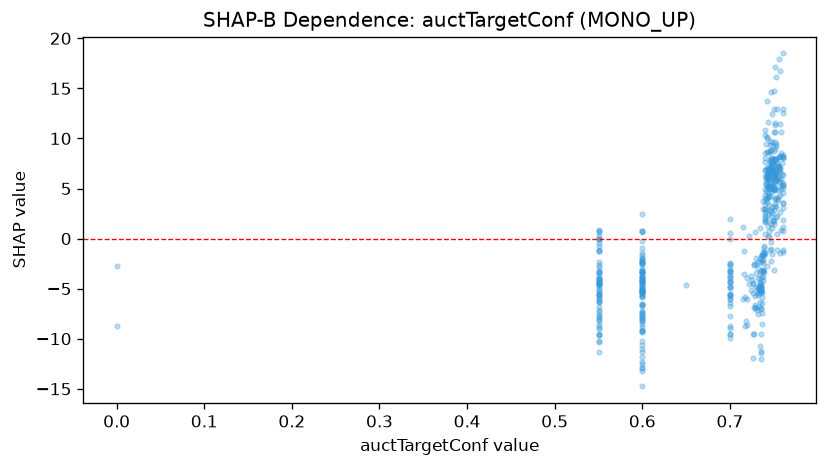

Data behind this chart, as committed beside it:
feature_value, shap_value
0.728, -2.567
0.747, 2.767
0.76, 1.815
0.737, -3.841
0.6, -3.05
0.752, 5.077
0.753, 3.2
0.754, 3.994
0.752, 3.249
0.734, -2.066
0.6, -3.836
0.6, -1.429
0.6, -2.301
0.738, 3.73
0.737, -2.139
0.753, 2.167
0.747, 1.435
0.74, 8.593
0.747, -0.31
0.729, 0.6562
0.7, 1.999
0.742, 2.87
0.55, -3.719
0.6, -5.501
0.6, -7.433
0.6, -7.819
0.747, 7.762
0.726, -11.95
0.55, -9.666
0.55, -5.012
0.0, -2.745
0.745, 6.792
0.7, -3.894
0.749, 6.097
0.6, -2.076
0.55, -1.251
0.754, 7.554
0.6, -7.745
0.55, -2.853
0.74, 10.32
0.73, -1.928
0.76, 12.57
0.733, -5.213
0.55, -2.307
0.55, -0.08347
0.6, -9.248
0.747, 14.59
0.756, 7.208
0.753, 5.861
0.717, -5.828
0.6, -5.325
0.736, -4.844
0.745, 5.045
0.6, -2.427
0.55, -0.08233
0.55, -4.767
0.749, 5.536
0.7, -6.442
0.743, 7.179
0.754, 6.691
... 468 more rows
